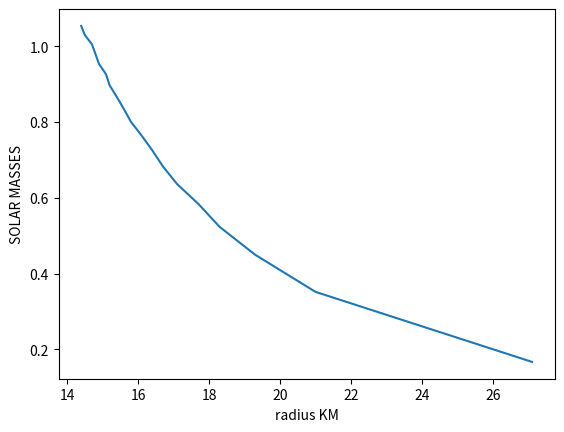
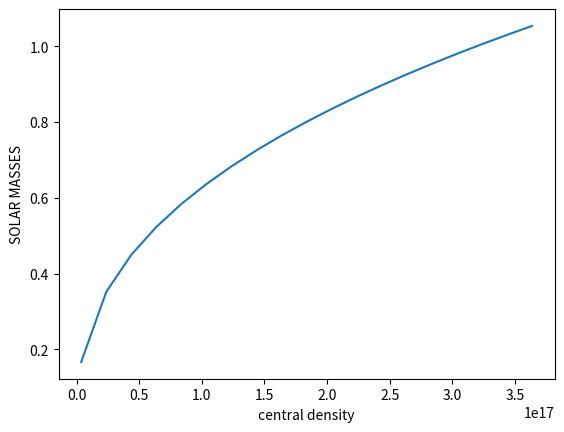

Write Python code to recreate these figures, in order.
import numpy as np
import matplotlib.pyplot as plt
c=299792458
G = 6.67*10**-11
hbar = 1.055*10**(-34)
MNEUTRON = 1.67*10**(-27)

MSolarFinal =[]
RFinal =[]

family = np.arange((3.7), (3.7*10**2),20)
for rhoIn in family:

    h = 100.0
    r =[h]
    m =[0]
    MSOL = [0]
    rho = [(rhoIn*10**15)]
    P = []
    
    
    def rk4(y,dy,x,h,rho,m):
        k1=dy(y,x,rho,m)
        k2=dy(y+h/2*k1,x+h/2,rho,m)
        k3=dy(y+h/2*k2,x+h/2,rho,m)
        k4=dy(y+h*k3,x+h,rho,m)
        y=y+h*(k1+2*k2+2*k3+k4)/6
        x=x+h
        return (x,y)
    
    def DensityToPressure1(rho):
        P = ((pow(hbar,2)*pow(3*pow(np.pi,2),2/3)*pow(rho,5/3))/(5*pow(MNEUTRON,8/3)))
        return P
    
    def PressureToDensity1(P):
        rho = pow(((P*5*(pow(MNEUTRON,8/3)))/(pow(hbar,2)*(pow(3*(pow(np.pi,2)),2/3)))),3/5)
        return rho
    
    def PressureToDensity2(P):
        rho = pow((3*P*pow(MNEUTRON,4/3)*pow(3*pow(np.pi,2),-1/3))/(hbar*c),3/4)
        return rho
        
    def DensityToPressure2(rho):
        P=(hbar*c*pow(MNEUTRON,(-4/3))*pow(3*pow(np.pi,2),(1/3))*pow(rho,(4/3))/3)
        return P
    '''
    print(DensityToPressure1(rho[0]))
    print(PressureToDensity1(DensityToPressure1(rho[0])))
    
    print(DensityToPressure2(rho[0]))
    print(PressureToDensity2(DensityToPressure2(rho[0])))
    '''
    def Pderiv(P,r,rho,m):
        
        return (-G*m*rho/pow(r,2))
    
    def Mderiv(M,r,rho,b):
        return (4*rho*np.pi*pow(r,2))
    
    P.append(DensityToPressure2(rho[0]))
    #P.append(500)
    for i in range(1,10000000):
        if i < 5:
            print("Mass:    \t%2.6e"%(m[i-1]))
            print("Pressure:\t%2.6e"%(P[i-1]))
            print("New Density:\t%e"%(rho[i-1]))
            print("New R :\t%f"%(r[i-1]))
            (r1,m1)= rk4(m[i-1], Mderiv ,r[i-1],h,rho[i-1],1)
            (r1,P1) = rk4(P[i-1], Pderiv ,r[i-1],h,rho[i-1],m[i-1])
            if(P1<=0):
                break
            P.append(P1)
            r.append(r1)
            m.append(m1)
            MSOL.append(m1/(1.989*10**30))
            rho.append(PressureToDensity2(P1))
        else: 
            print("Mass:    \t%2.6e"%(m[i-1]))
            print("Pressure:\t%2.6e"%(P[i-1]))
            print("New Density:\t%e"%(rho[i-1]))
            print("New R :\t%f"%(r[i-1]))
            (r1,m1)= rk4(m[i-1], Mderiv ,r[i-1],h,rho[i-1],1)
            (r1,P1) = rk4(P[i-1], Pderiv ,r[i-1],h,rho[i-1],m[i-1])
            if(P1<=0):
                MSolarFinal.append((m[i-1]/(1.989*10**30)))
                RFinal.append(r[i-1]/1000)
                break
            P.append(P1)
            r.append(r1)
            m.append(m1)
            MSOL.append(m1/(1.989*10**30))
            rho.append(PressureToDensity1(P1))
        
    
    '''   
    fig = plt.figure()
    x=r
    y1=MSOL
    y2=P
    plt.xlabel("radius meters")
    plt.ylabel("SOLAR MASSES")
    
    plt.plot(x,y1)
    
    fig2=plt.figure()
    plt.plot(x,y2)
    plt.xlabel("radius meters")
    plt.ylabel("pressure Nm^-2")
    plt.show()
    '''
print (MSolarFinal, RFinal)

fig = plt.figure()
x1=RFinal
y=MSolarFinal
x2=(family*10**15)
plt.xlabel("radius KM")
plt.ylabel("SOLAR MASSES")

plt.plot(x1,y)

fig2=plt.figure()
plt.plot(x2,y)
plt.xlabel("central density")
plt.ylabel("SOLAR MASSES")
plt.show()

    
    
    
    
    
    
    